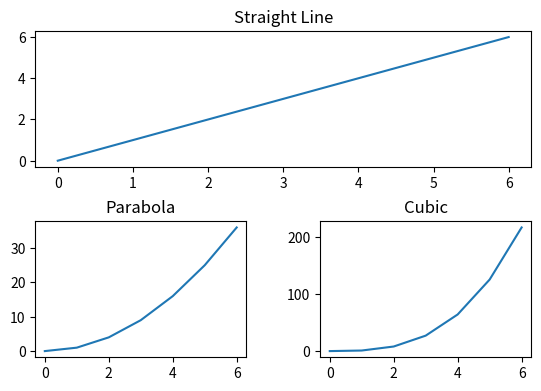

Write the Python code that produced this figure.
"""
Matplotlib course from Codecademy.
"""
# This example shows multiple graphs plotted in the same figure where one
# graph is in the first row and two graphs are in the second row.
from matplotlib import pyplot as plt

x = range(7)
straight_line = [0, 1, 2, 3, 4, 5, 6]
parabola = [0, 1, 4, 9, 16, 25, 36]
cubic = [0, 1, 8, 27, 64, 125, 216]

plt.subplot(2, 1, 1)
plt.plot(x, straight_line)
plt.title('Straight Line')

plt.subplot(2, 2, 3)
plt.plot(x, parabola)
plt.title('Parabola')

plt.subplot(2, 2, 4)
plt.plot(x, cubic)
plt.title('Cubic')

plt.subplots_adjust(wspace=0.35, hspace=0.4, bottom=0.2)

plt.show()
